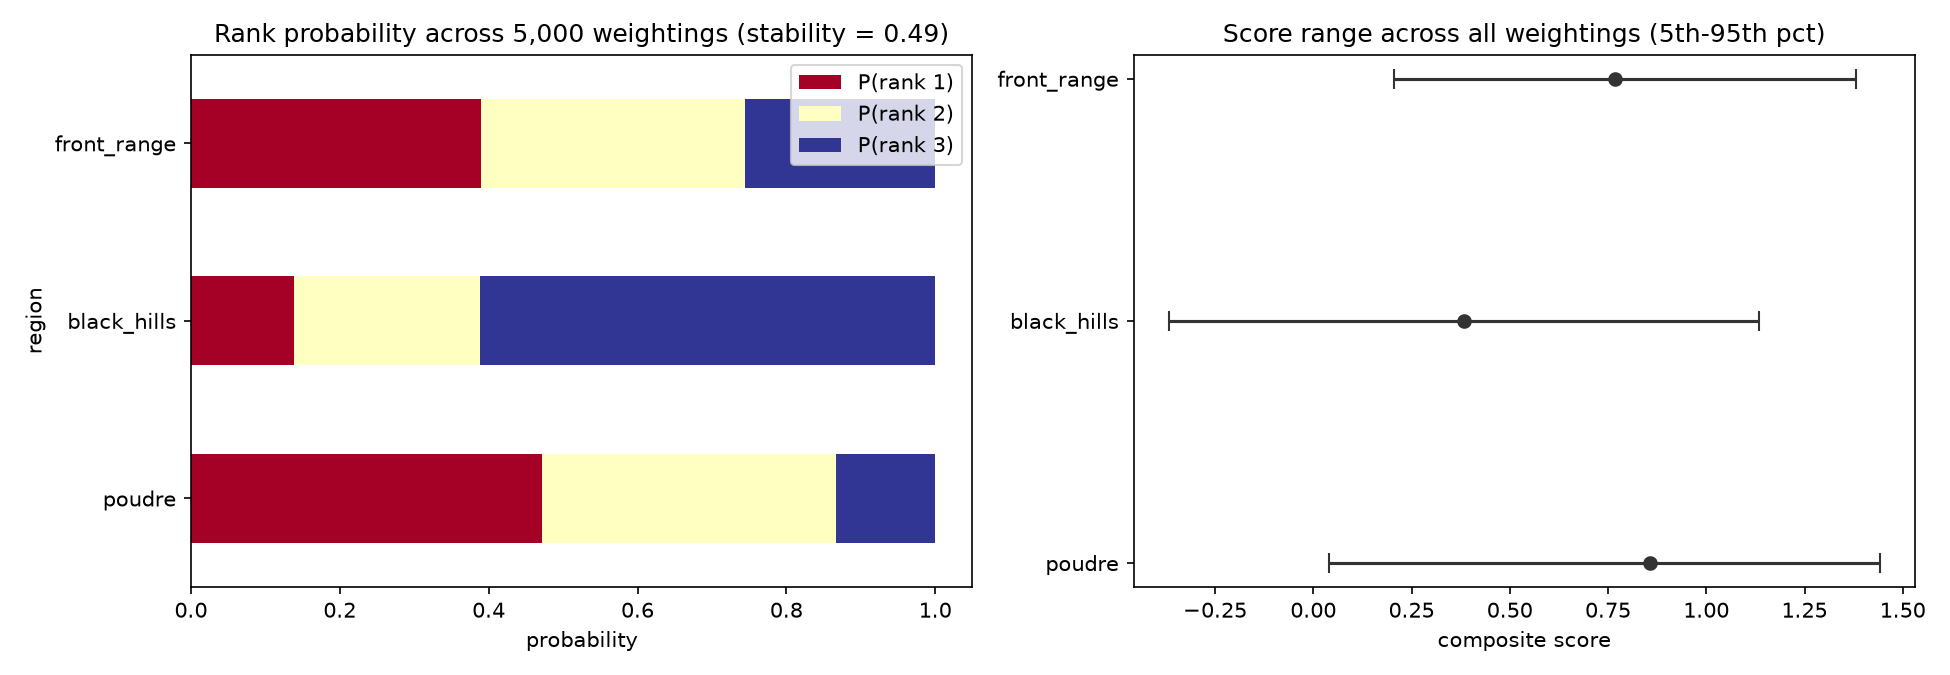

The data file committed next to this chart (first rows):
region, P(rank 1), P(rank 2), P(rank 3), mean_score, score_p05, score_p95
poudre, 0.472, 0.395, 0.133, 0.857, 0.041, 1.441
black_hills, 0.138, 0.251, 0.611, 0.383, -0.367, 1.134
front_range, 0.39, 0.354, 0.256, 0.768, 0.205, 1.38
